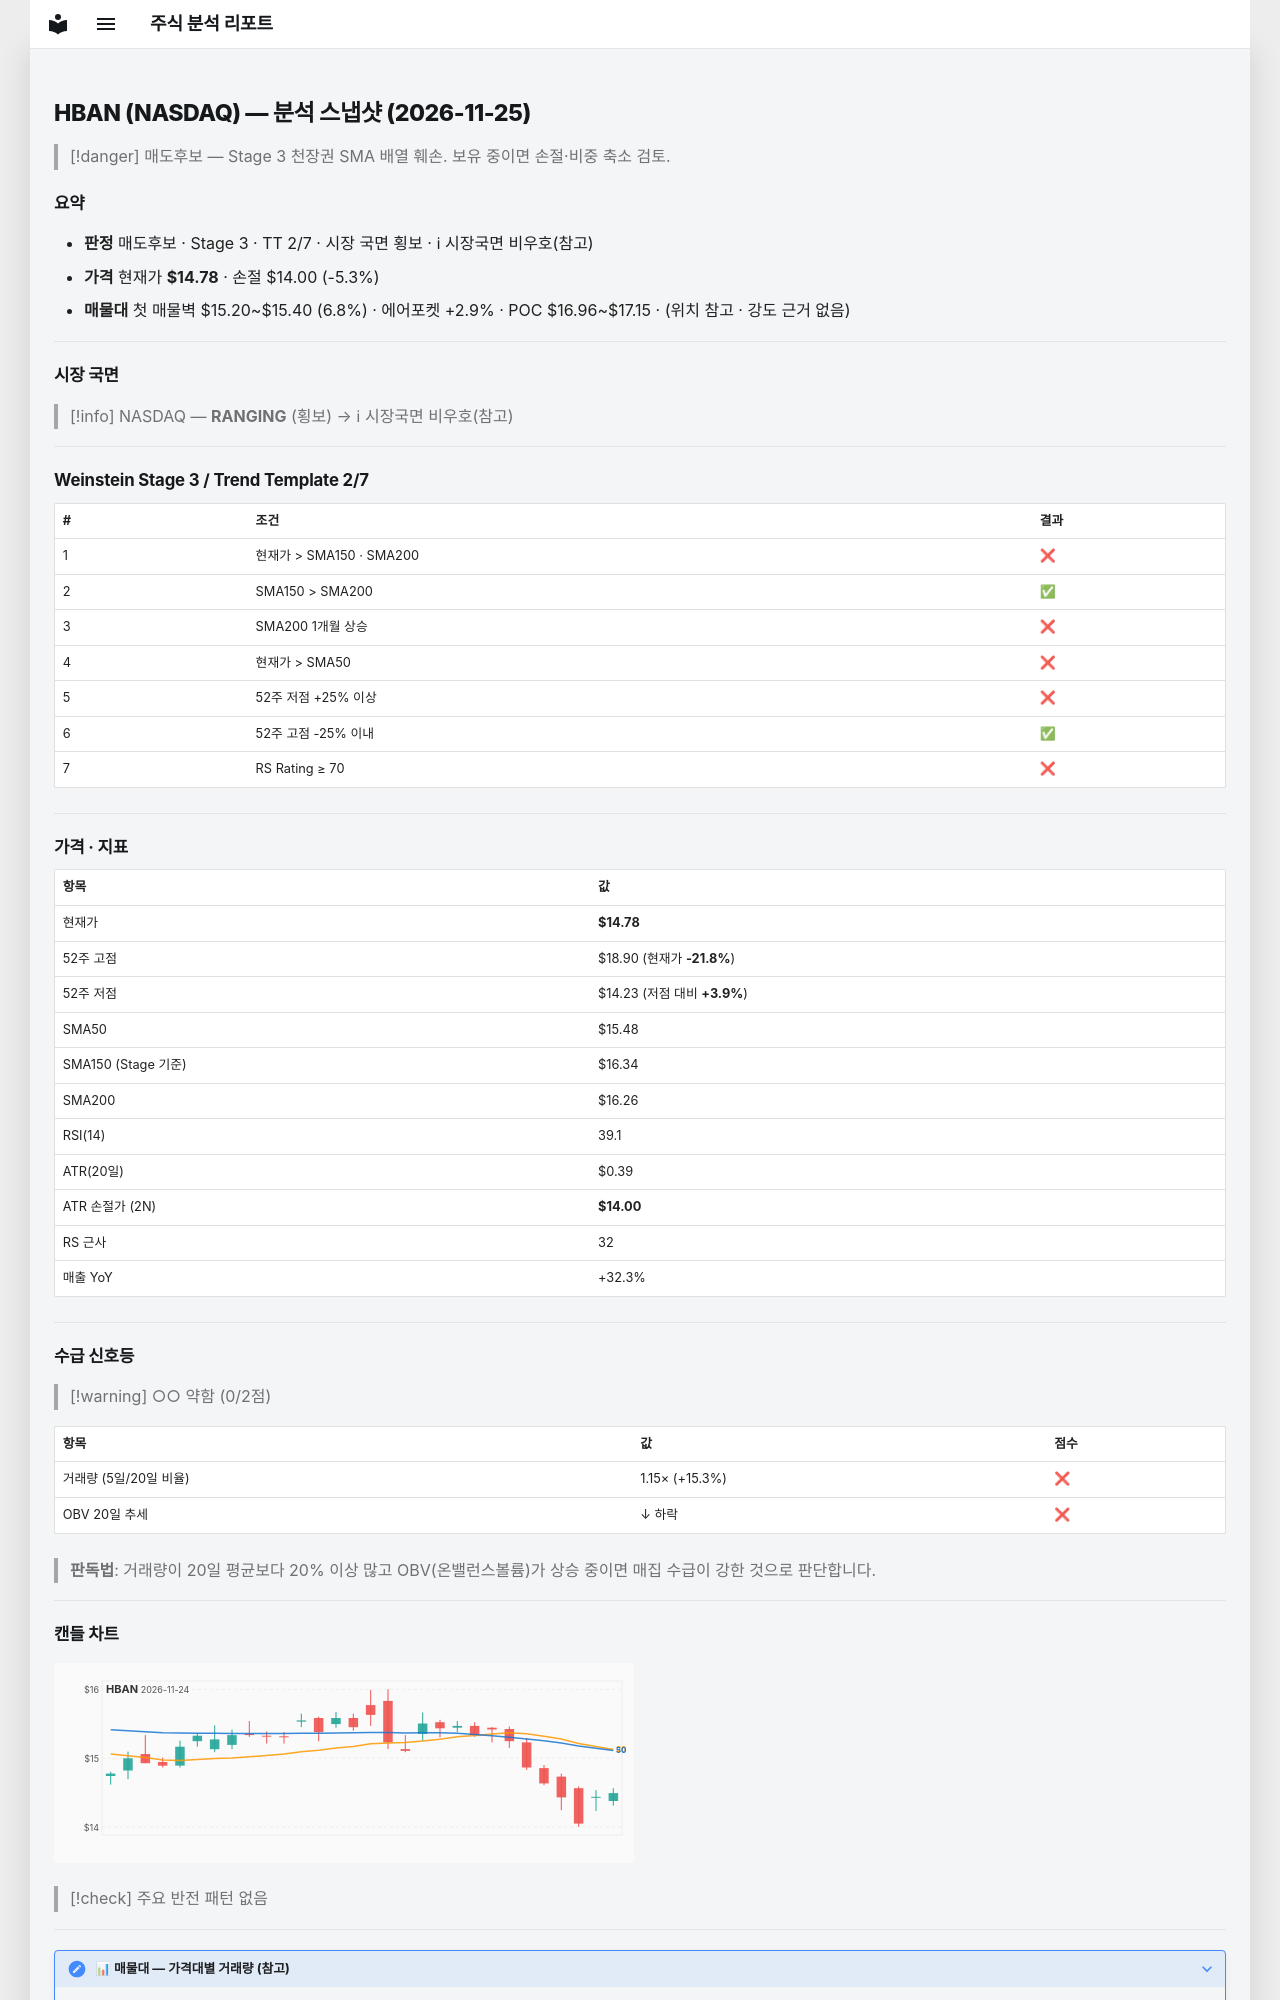

repository: soloandco/stock-reports · page: snapshots/HBAN-2026-11-25/index.html · generator: mkdocs

---
type: analysis-snapshot
title: HBAN 분석 스냅샷
ticker: HBAN
market: NASDAQ
created: 2026-11-25
updated: 2026-11-25
bar-date: 2026-11-24
verdict: 매도후보
real-rr: 4.12
sma50-gap-pct: -4.5
weekly-position: 저항대아래
weekly-overhead-price: 17.98
weekly-overhead-pct: 21.7
stage: 3
trend-template-score: 2
tt-max: 7
ma-set: sma-50-150-200
price: 14.779999732971191
stop-price: 14.002383499473625
market-regime: RANGING
supply-demand-score: 0/2
supply-demand-label: 약함
status: tracking
tags:
  - stock-agent
  - watchlist
  - HBAN
  - analysis
related:
  - "[[analysis-template]]"
---

# HBAN (NASDAQ) — 분석 스냅샷 (2026-11-25)

> [!danger] 매도후보 — Stage 3 천장권
> SMA 배열 훼손. 보유 중이면 손절·비중 축소 검토.

## 요약

- **판정** 매도후보 · Stage 3 · TT 2/7 · 시장 국면 횡보 · ℹ 시장국면 비우호(참고)
- **가격** 현재가 **$14.78** · 손절 $14.00 (-5.3%)
- **매물대** 첫 매물벽 $15.20~$15.40 (6.8%) · 에어포켓 +2.9% · POC $16.96~$17.15 · (위치 참고 · 강도 근거 없음)

---

## 시장 국면

> [!info] NASDAQ — **RANGING** (횡보) → ℹ 시장국면 비우호(참고)

---

## Weinstein Stage 3 / Trend Template 2/7

| # | 조건 | 결과 |
|---|------|------|
| 1 | 현재가 > SMA150 · SMA200 | ❌ |
| 2 | SMA150 > SMA200 | ✅ |
| 3 | SMA200 1개월 상승 | ❌ |
| 4 | 현재가 > SMA50 | ❌ |
| 5 | 52주 저점 +25% 이상 | ❌ |
| 6 | 52주 고점 -25% 이내 | ✅ |
| 7 | RS Rating ≥ 70 | ❌ |

---

## 가격 · 지표

| 항목 | 값 |
|------|---|
| 현재가 | **$14.78** |
| 52주 고점 | $18.90 (현재가 **-21.8%**) |
| 52주 저점 | $14.23 (저점 대비 **+3.9%**) |
| SMA50 | $15.48 |
| SMA150 (Stage 기준) | $16.34 |
| SMA200 | $16.26 |
| RSI(14) | 39.1 |
| ATR(20일) | $0.39 |
| ATR 손절가 (2N) | **$14.00** |
| RS 근사 | 32 |
| 매출 YoY | +32.3% |

---
## 수급 신호등

> [!warning] ○○ 약함 (0/2점)

| 항목 | 값 | 점수 |
|------|------|------|
| 거래량 (5일/20일 비율) | 1.15× (+15.3%) | ❌ |
| OBV 20일 추세 | ↓ 하락 | ❌ |

> **판독법**: 거래량이 20일 평균보다 20% 이상 많고 OBV(온밸런스볼륨)가 상승 중이면 매집 수급이 강한 것으로 판단합니다.

---
